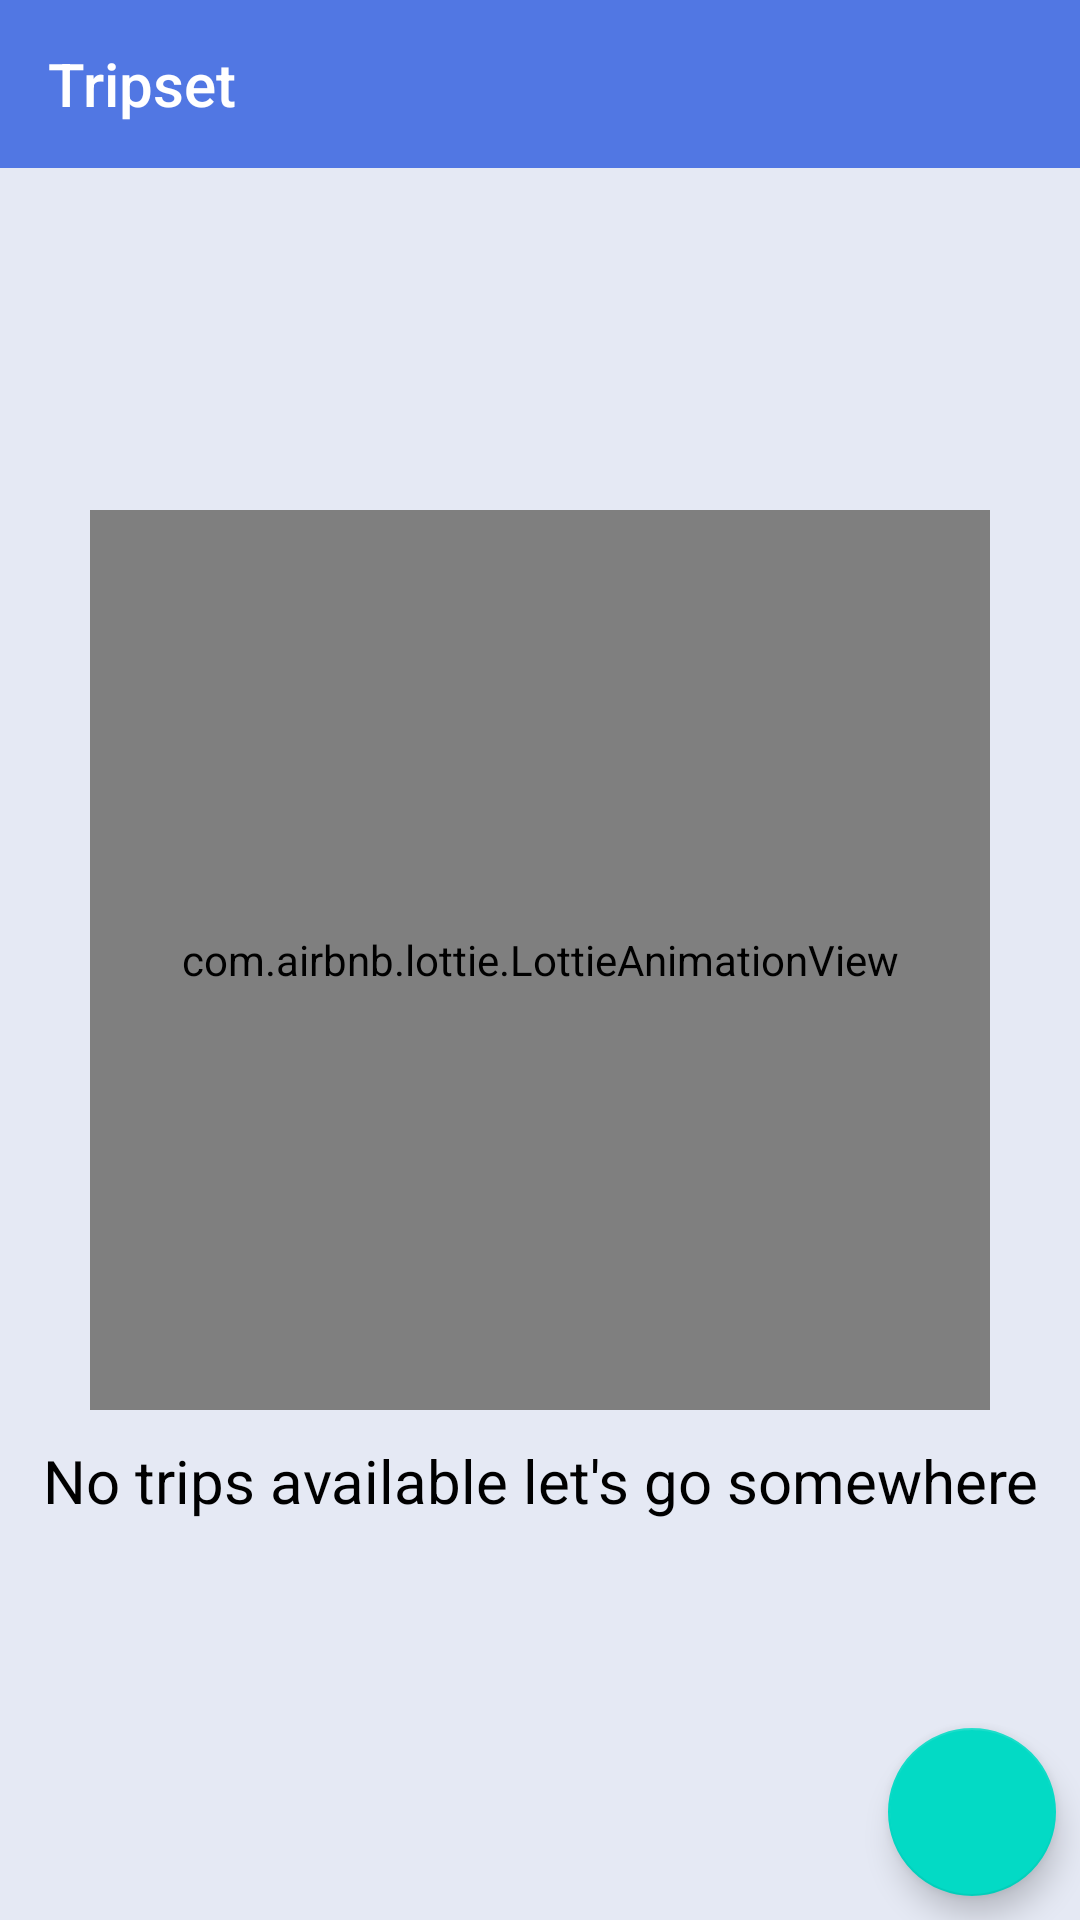

Reconstruct the res/layout file that produces this screen, plus the resources it refers to.
<!-- AndroidManifest.xml: application theme AppTheme -->
<!-- res/layout/activity_home.xml -->
<?xml version="1.0" encoding="utf-8"?>
<RelativeLayout xmlns:android="http://schemas.android.com/apk/res/android"
    xmlns:app="http://schemas.android.com/apk/res-auto"
    xmlns:tools="http://schemas.android.com/tools"
    android:layout_width="match_parent"
    android:layout_height="match_parent"
    android:orientation="vertical"
    android:background="#E5E9F4"
    tools:context=".Home">

    <androidx.appcompat.widget.Toolbar
        android:id="@+id/toolbar"
        android:layout_width="match_parent"
        android:layout_height="wrap_content"
        app:title="Tripset"
        app:titleTextColor="#fff"
        android:background="#5177E3"/>
    <androidx.recyclerview.widget.RecyclerView
        android:id="@+id/recycler_view"
        android:layout_width="match_parent"
        android:layout_height="wrap_content"
        android:layout_marginTop="10dp"
        android:layout_below="@+id/toolbar"
        android:layout_above="@+id/new_trip"
        tools:ignore="NotSibling" />

    <com.google.android.material.floatingactionbutton.FloatingActionButton
        android:id="@+id/new_trip"
        android:layout_width="wrap_content"
        android:layout_height="wrap_content"
        android:layout_alignParentEnd="true"
        android:layout_alignParentBottom="true"
        android:layout_margin="8dp"
        android:src="@drawable/add_expense" />

    <com.airbnb.lottie.LottieAnimationView
        android:id="@+id/no_data"
        android:layout_width="300dp"
        android:layout_height="300dp"
        app:lottie_rawRes="@raw/no_trips_anim"
        app:lottie_autoPlay="true"
        android:layout_centerInParent="true"
        app:lottie_loop="true"/>
    <TextView
        android:id="@+id/text"
        android:layout_width="match_parent"
        android:layout_height="wrap_content"
        android:padding="10dp"
        android:layout_centerInParent="true"
        android:text="No trips available let's go somewhere"
        android:layout_below="@+id/no_data"
        android:textAlignment="center"
        android:textColor="#000"
        android:fontFamily="sans-serif-condensed-light"
        android:textSize="20sp"/>
</RelativeLayout>
<!-- resources referenced by this layout -->
<resources>
  <style name="AppTheme" parent="Theme.AppCompat.Light.NoActionBar">
          
          <item name="colorPrimary">@color/colorPrimary</item>
          <item name="colorPrimaryDark">@color/colorPrimaryDark</item>
          <item name="colorAccent">@color/colorAccent</item>
          <item name="android:windowContentTransitions">true</item>
          <item name="fontFamily">@font/roboto_light</item>
      </style>
  <color name="colorPrimary">#6200EE</color>
  <color name="colorPrimaryDark">#3700B3</color>
  <color name="colorAccent">#03DAC5</color>
</resources>
